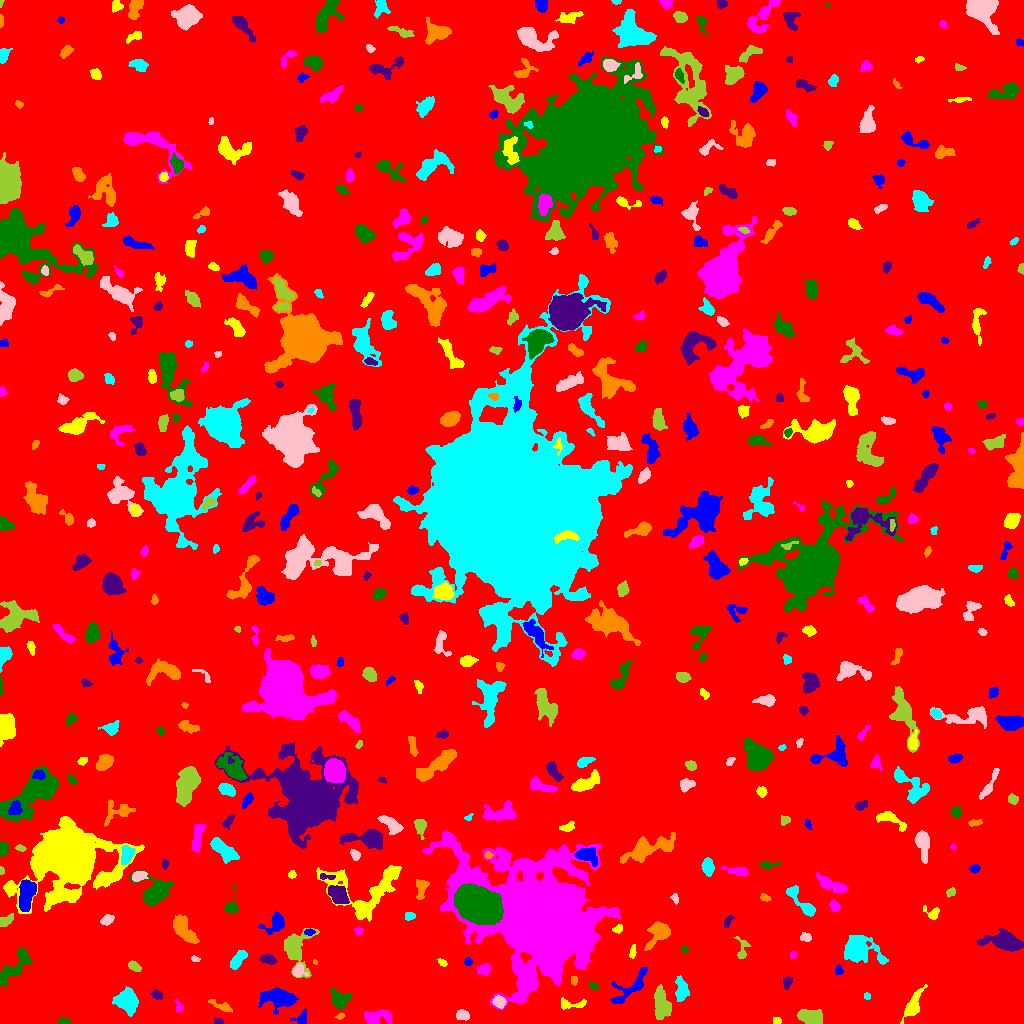

Data behind this chart, as committed beside it:
ID, X, Y, A, B, theta, total_flux, mu_max, mu_median, mu_mean, R_fwhm, R_e, R10, R90, x_start, x_end, y_start, y_end, area, greylevel
0, 509.6, 515.3, 297.1, 296, -1.225, 1575471, 11.0, 2.0, 1.906, 78.21, 237.3, 91.68, 386.9, 0, 1023, 0, 1023, 826692, 1.906
1, 301.3, 5.336, 4.373, 3.184, 0.6071, 143.0, 2.0, 1.0, 1.083, 6.232, 3.989, 1.493, 5.836, 290, 306, 0, 14, 132, 6.083
2, 777.1, 2.646, 1.846, 1.528, -0.2148, 65.0, 3.0, 1.0, 1.102, 2.326, 2.034, 0.7979, 3.385, 773, 781, 0, 6, 59, 7.102
3, 378.3, 6.775, 8.087, 3.569, 0.07935, 812.0, 5.0, 3.0, 2.662, 7.269, 5.944, 2.257, 8.849, 364, 392, 0, 14, 305, 6.662
4, 63.14, 1.539, 2.848, 1.419, -0.0565, 204.0, 8.0, 2.0, 2.684, 2.877, 2.326, 0.7979, 3.785, 57, 71, 0, 6, 76, 7.684
5, 218.6, 2.118, 1.822, 1.446, -0.1692, 93.0, 4.0, 1.0, 1.576, 3.038, 2.111, 0.7979, 3.141, 214, 223, 0, 6, 59, 7.576
6, 339.8, 7.265, 2.263, 1.338, 0.2846, 113.0, 4.0, 2.0, 2.354, 3.478, 2.257, 0.7979, 3.385, 334, 344, 4, 10, 48, 8.354
7, 126.2, 22.9, 5.866, 5.22, -1.142, 1928, 9.0, 4.0, 4.146, 7.858, 6.699, 2.706, 10.4, 112, 138, 7, 37, 465, 8.146
8, 463.1, 8.118, 2.912, 2.237, -0.1876, 221.0, 6.0, 1.0, 1.687, 3.141, 3.09, 1.128, 5.232, 456, 469, 3, 14, 131, 6.687
9, 811.7, 5.713, 6.389, 3.201, -0.1901, 1005, 7.0, 3.0, 3.018, 6.482, 5.441, 2.111, 8.387, 797, 822, 0, 14, 333, 8.018
10, 19.86, 25.97, 8.873, 4.554, -1.139, 652.0, 5.0, 2.0, 2.451, 6.129, 5.109, 2.034, 7.899, 10, 31, 13, 40, 266, 7.451
11, 277.7, 25.77, 9.323, 4.681, -0.06986, 1867, 7.0, 3.0, 3.34, 8.938, 7.715, 3.09, 11.79, 258, 298, 9, 36, 559, 7.34
12, 570.9, 19.34, 7.854, 2.313, 0.01251, 305.0, 4.0, 2.0, 1.773, 5.499, 4.068, 1.693, 6.457, 561, 586, 14, 26, 172, 6.773
13, 178.7, 16.17, 2.949, 1.937, -1.471, 83.0, 3.0, 1.0, 1.107, 2.523, 2.394, 0.7979, 3.949, 175, 183, 11, 24, 75, 6.107
14, 339.4, 24.42, 4.991, 4.267, -0.5207, 1197, 8.0, 4.0, 4.23, 7.548, 5.47, 2.185, 8.311, 330, 351, 14, 36, 283, 8.23
15, 156.9, 28.52, 2.785, 2.104, -0.4842, 194.0, 4.0, 2.0, 2.0, 4.406, 2.985, 1.128, 4.82, 150, 162, 24, 34, 97, 7.0
16, 220.6, 17.62, 7.1, 1.898, -0.4195, 304.0, 5.0, 2.0, 1.974, 3.385, 4.146, 1.596, 6.232, 208, 232, 11, 24, 154, 5.974
17, 866.9, 27.25, 1.782, 1.609, -0.795, 97.0, 4.0, 2.0, 2.064, 3.241, 2.185, 0.7979, 3.385, 864, 870, 24, 31, 47, 7.064
18, 499.2, 21.33, 2.829, 2.324, -0.6007, 371.0, 7.0, 2.0, 2.669, 3.868, 3.241, 1.382, 5.202, 492, 506, 15, 28, 139, 10.67
19, 661.7, 19.06, 8.359, 3.783, -1.349, 1609, 9.0, 4.0, 3.751, 6.84, 6.652, 2.585, 10.09, 654, 671, 4, 39, 429, 7.751
20, 847.8, 27.39, 4.012, 2.17, -0.4925, 226.0, 5.0, 1.0, 1.712, 3.432, 3.038, 1.128, 4.951, 839, 854, 22, 36, 132, 6.712
21, 631.9, 37.21, 13.21, 4.246, 0.7469, 1100, 9.0, 2.0, 2.613, 3.478, 6.383, 2.185, 10.01, 610, 647, 20, 56, 421, 6.613
22, 912.8, 18.46, 8.435, 2.846, 1.106, 1232, 9.0, 3.5, 3.756, 6.232, 5.585, 2.185, 8.795, 900, 927, 0, 39, 328, 7.756
23, 540, 106.9, 28.34, 21.71, -0.6157, 215340, 148.0, 7.0, 16.81, 12.91, 22.27, 7.378, 48, 422, 620, 13, 193, 12810, 19.81
24, 593.2, 37.35, 2.782, 1.531, -0.6161, 122.0, 4.0, 2.0, 1.906, 3.613, 2.585, 0.9772, 3.989, 589, 598, 33, 42, 64, 6.906
25, 787.2, 41.14, 3.046, 2.127, 1.292, 207.0, 4.0, 2.0, 2.029, 4.583, 3.141, 1.262, 4.983, 783, 792, 34, 47, 102, 7.029
26, 573.9, 43.23, 2.464, 1.656, -1.534, 108.0, 3.0, 2.0, 1.77, 3.613, 2.646, 0.9772, 3.909, 571, 577, 38, 47, 61, 6.77
27, 682, 33.74, 5.811, 2.988, -1.479, 602.0, 5.0, 2.0, 2.315, 6.103, 5.046, 1.954, 7.695, 675, 689, 22, 48, 260, 8.315
28, 298.4, 52.49, 2.952, 2.804, 0.4511, 592.0, 10.0, 4.0, 4.229, 4.222, 3.385, 1.382, 5.441, 292, 308, 47, 60, 140, 10.23
29, 134.1, 57.18, 3.456, 1.859, -0.6421, 229.0, 5.0, 2.0, 2.045, 3.613, 3.192, 1.262, 4.983, 128, 141, 52, 63, 112, 7.045
30, 755.8, 48.99, 2.342, 1.486, -0.2404, 94.0, 3.0, 1.0, 1.492, 2.985, 2.185, 0.9772, 3.523, 752, 760, 45, 53, 63, 6.492
31, 839, 52.87, 2.489, 1.757, -1.268, 82.0, 3.0, 1.0, 1.155, 2.585, 2.257, 0.7979, 3.785, 835, 843, 48, 59, 71, 7.155
32, 442.2, 61.04, 2.273, 1.479, -0.5488, 160.0, 5.0, 2.0, 2.581, 2.985, 2.257, 0.9772, 3.656, 437, 447, 57, 65, 62, 7.581
33, 484.5, 53.66, 3.203, 2.629, 0.4964, 457.0, 7.0, 3.0, 3.218, 3.949, 3.478, 1.382, 5.836, 477, 490, 48, 60, 142, 7.218
34, 16.22, 57.89, 11.95, 3.94, 0.9152, 949.0, 7.0, 2.0, 2.036, 4.951, 6.05, 2.185, 10.2, 0, 32, 37, 75, 466, 7.036
35, 267.6, 64.33, 3.547, 1.959, -0.1885, 393.0, 8.0, 2.0, 2.748, 3.656, 3.241, 1.262, 5.352, 259, 276, 59, 70, 143, 7.748
36, 315.1, 61.52, 1.108, 0.9165, -1.097, 29.0, 3.0, 1.0, 1.208, 1.871, 1.262, 0.0, 1.954, 313, 317, 59, 64, 24, 8.208
37, 237.8, 63.58, 5.366, 2.436, 0.8779, 688.0, 7.0, 3.0, 3.215, 5.323, 4.514, 1.784, 7.181, 230, 247, 54, 73, 214, 7.215
38, 194.7, 64.59, 2.259, 1.366, -0.3099, 134.0, 7.0, 2.0, 2.68, 2.034, 2.034, 0.7979, 3.432, 191, 200, 62, 68, 50, 6.68
39, 296.1, 73.73, 10.26, 6.603, 1.501, 1781, 10.0, 2.0, 3.008, 5.726, 6.91, 2.459, 11.86, 284, 319, 46, 95, 592, 7.008
40, 415, 75.79, 5.74, 2.971, -1.139, 783.0, 8.0, 3.0, 3.157, 5.293, 4.687, 1.871, 7.695, 405, 423, 66, 91, 248, 7.157
41, 467.7, 61.53, 2.028, 1.983, 1.381, 166.0, 4.0, 3.0, 2.635, 4.146, 2.646, 1.128, 3.949, 464, 472, 58, 66, 63, 8.635
42, 632.4, 70.76, 3.17, 1.073, 1.306, 38.0, 2.0, 0.0, 0.481, 3.141, 1.871, 0.5642, 2.932, 629, 636, 65, 79, 79, 6.481
43, 793.1, 68.33, 1.809, 1.47, 0.8625, 134.0, 6.0, 3.0, 2.68, 2.985, 2.111, 0.7979, 3.192, 790, 797, 65, 72, 50, 7.68
44, 684.6, 73.82, 1.713, 1.64, 0.4418, 116.0, 5.0, 2.5, 2.522, 2.706, 2.034, 0.7979, 3.241, 681, 688, 71, 78, 46, 6.522
45, 1005, 82.14, 8.284, 3.71, -0.1756, 1959, 10.0, 2.0, 3.354, 7.548, 6.358, 2.523, 10.56, 976, 1023, 72, 95, 584, 8.354
46, 184, 94.06, 8.5, 3.433, -0.9321, 1287, 6.0, 3.0, 3.035, 9.062, 6.433, 2.585, 9.901, 173, 199, 80, 109, 424, 8.035
47, 858.3, 74.06, 8.159, 5.527, -0.3075, 4974, 22.0, 4.0, 6.659, 7.569, 6.817, 2.706, 12.11, 844, 888, 59, 88, 747, 10.66
48, 805.8, 86.2, 2.774, 2.17, -0.06458, 200.0, 5.0, 2.0, 2.128, 3.241, 3.09, 1.128, 4.787, 800, 811, 82, 91, 94, 7.128
49, 742.1, 73.76, 6.135, 2.802, 1.534, 138.0, 3.0, 1.0, 0.8903, 3.038, 3.432, 1.262, 5.441, 733, 750, 65, 87, 155, 5.89
50, 949.1, 86.65, 2.365, 1.67, 1.518, 109.0, 4.0, 1.0, 1.473, 3.192, 2.394, 0.7979, 3.949, 945, 953, 81, 91, 74, 6.473
51, 309.2, 91.46, 2.251, 1.456, -0.02778, 79.0, 3.0, 1.0, 1.215, 2.646, 2.185, 0.7979, 3.613, 304, 315, 88, 95, 65, 8.215
52, 617.9, 94.52, 2.643, 1.864, 0.3979, 153.0, 4.0, 2.0, 2.013, 3.989, 2.706, 0.9772, 4.297, 612, 622, 90, 99, 76, 7.013
53, 358.3, 92.72, 2.276, 2.001, -0.09562, 191.0, 5.0, 3.0, 2.938, 3.7, 2.764, 1.128, 4.107, 354, 363, 89, 97, 65, 6.938
54, 478.1, 118.4, 9.878, 7.442, -0.3512, 43000, 78.0, 22.0, 26.81, 11.89, 10.82, 4.26, 17.83, 454, 503, 98, 140, 1604, 44.81
55, 728, 102.4, 3.938, 1.619, 1.021, 106.0, 3.0, 1.0, 1.218, 2.877, 2.821, 1.128, 4.618, 724, 734, 96, 108, 87, 6.218
56, 659, 91.11, 6.729, 4.568, 0.8201, 1323, 8.0, 3.0, 3.41, 7.024, 5.836, 2.326, 9.575, 644, 670, 73, 102, 388, 7.41
57, 409.6, 107.5, 2.641, 1.929, 0.02954, 167.0, 4.0, 2.0, 2.037, 4.297, 2.877, 1.128, 4.442, 405, 415, 103, 111, 82, 7.037
58, 106.9, 103.7, 3.119, 2.072, 0.5123, 265.0, 5.0, 2.0, 2.172, 3.868, 3.241, 1.262, 5.078, 100, 114, 98, 109, 122, 7.172
59, 6.122, 102.5, 4.342, 2.159, 0.6103, 255.0, 4.0, 2.0, 1.903, 5.015, 3.656, 1.493, 5.836, 0, 13, 97, 110, 134, 7.903
... 490 more rows
